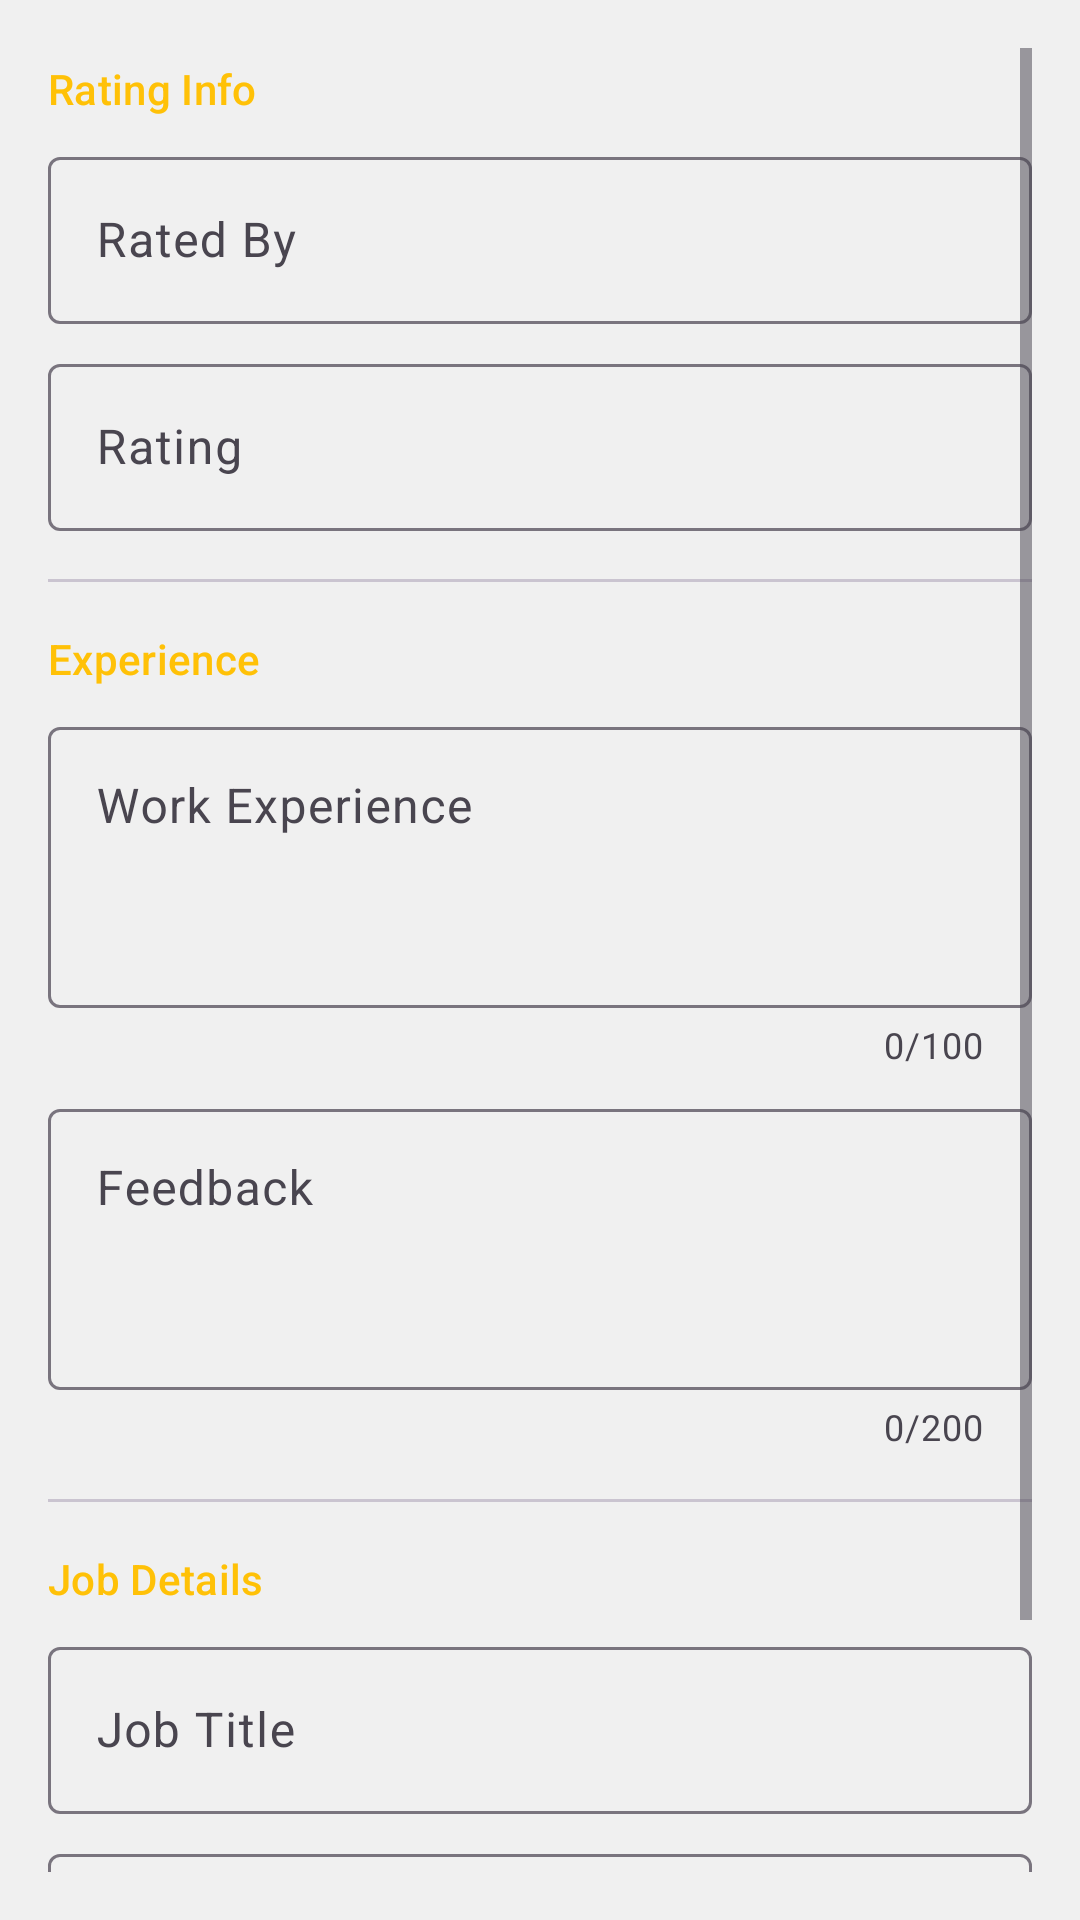

This screen was rendered from an Android layout file. Write that file and the resources it references.
<!-- AndroidManifest.xml: application theme Theme.Hire_me_test -->
<!-- res/layout/dialog_worker_rating.xml -->
<?xml version="1.0" encoding="utf-8"?>
<ScrollView xmlns:android="http://schemas.android.com/apk/res/android"
    xmlns:tools="http://schemas.android.com/tools"
    android:layout_width="match_parent"
    android:layout_height="wrap_content"
    xmlns:app="http://schemas.android.com/apk/res-auto"
    android:padding="16dp"
    android:background="?attr/colorSurface"
    tools:context=".view.actvities.JobParticipantsActivity">

    <LinearLayout
        android:layout_width="match_parent"
        android:layout_height="wrap_content"
        android:orientation="vertical">

        
        <TextView
            style="@style/TextAppearance.Material3.TitleSmall"
            android:layout_width="wrap_content"
            android:layout_height="wrap_content"
            android:text="Rating Info"
            android:textColor="?attr/colorPrimary"
            android:layout_marginTop="4dp" />

        <com.google.android.material.textfield.TextInputLayout
            style="@style/Widget.Material3.TextInputLayout.OutlinedBox"
            android:layout_width="match_parent"
            android:layout_height="wrap_content"
            android:hint="Rated By"
            app:startIconTint="?attr/colorOnSurfaceVariant"
            app:endIconMode="clear_text"
            android:layout_marginTop="8dp">

            <com.google.android.material.textfield.TextInputEditText
                android:id="@+id/edtRatedBy"
                android:layout_width="match_parent"
                android:layout_height="wrap_content"
                android:inputType="textPersonName"
                android:imeOptions="actionNext"
                android:singleLine="true"
                tools:text="John Doe"/>
        </com.google.android.material.textfield.TextInputLayout>

        <com.google.android.material.textfield.TextInputLayout
            style="@style/Widget.Material3.TextInputLayout.OutlinedBox"
            android:layout_width="match_parent"
            android:layout_height="wrap_content"
            android:hint="Rating"
            app:startIconTint="?attr/colorSecondary"
            app:suffixText="/5"
            android:layout_marginTop="8dp">

            <com.google.android.material.textfield.TextInputEditText
                android:id="@+id/edtRating"
                android:layout_width="match_parent"
                android:layout_height="wrap_content"
                android:inputType="number"
                android:imeOptions="actionNext"
                android:maxLength="1"
                tools:text="5"/>
        </com.google.android.material.textfield.TextInputLayout>

        <com.google.android.material.divider.MaterialDivider
            android:layout_width="match_parent"
            android:layout_height="wrap_content"
            android:layout_marginVertical="16dp"
            app:dividerInsetStart="0dp"
            app:dividerInsetEnd="0dp"/>

        
        <TextView
            style="@style/TextAppearance.Material3.TitleSmall"
            android:layout_width="wrap_content"
            android:layout_height="wrap_content"
            android:text="Experience"
            android:textColor="?attr/colorPrimary" />

        <com.google.android.material.textfield.TextInputLayout
            style="@style/Widget.Material3.TextInputLayout.OutlinedBox"
            android:layout_width="match_parent"
            android:layout_height="wrap_content"
            android:hint="Work Experience"
            app:startIconTint="?attr/colorOnSurfaceVariant"
            app:counterEnabled="true"
            app:counterMaxLength="100"
            android:layout_marginTop="8dp">

            <com.google.android.material.textfield.TextInputEditText
                android:id="@+id/edtExperience"
                android:layout_width="match_parent"
                android:layout_height="wrap_content"
                android:inputType="textMultiLine"
                android:minLines="3"
                android:maxLines="6"
                android:gravity="top|start"
                android:imeOptions="actionNext"
                tools:text="3 years in construction"/>
        </com.google.android.material.textfield.TextInputLayout>

        <com.google.android.material.textfield.TextInputLayout
            style="@style/Widget.Material3.TextInputLayout.OutlinedBox"
            android:layout_width="match_parent"
            android:layout_height="wrap_content"
            android:hint="Feedback"
            app:startIconTint="?attr/colorOnSurfaceVariant"
            app:counterEnabled="true"
            app:counterMaxLength="200"
            android:layout_marginTop="8dp">

            <com.google.android.material.textfield.TextInputEditText
                android:id="@+id/edtFeedback"
                android:layout_width="match_parent"
                android:layout_height="wrap_content"
                android:inputType="textMultiLine"
                android:minLines="3"
                android:maxLines="6"
                android:gravity="top|start"
                android:imeOptions="actionNext"
                tools:text="Hardworking and punctual"/>
        </com.google.android.material.textfield.TextInputLayout>

        <com.google.android.material.divider.MaterialDivider
            android:layout_width="match_parent"
            android:layout_height="wrap_content"
            android:layout_marginVertical="16dp"
            app:dividerInsetStart="0dp"
            app:dividerInsetEnd="0dp"/>

        
        <TextView
            style="@style/TextAppearance.Material3.TitleSmall"
            android:layout_width="wrap_content"
            android:layout_height="wrap_content"
            android:text="Job Details"
            android:textColor="?attr/colorPrimary" />

        <com.google.android.material.textfield.TextInputLayout
            style="@style/Widget.Material3.TextInputLayout.OutlinedBox"
            android:layout_width="match_parent"
            android:layout_height="wrap_content"
            android:hint="Job Title"
            app:startIconTint="?attr/colorOnSurfaceVariant"
            app:endIconMode="clear_text"
            android:layout_marginTop="8dp">

            <com.google.android.material.textfield.TextInputEditText
                android:id="@+id/edtJobTitle"
                android:layout_width="match_parent"
                android:layout_height="wrap_content"
                android:inputType="textCapWords"
                android:imeOptions="actionNext"
                android:singleLine="true"
                tools:text="Mason"/>
        </com.google.android.material.textfield.TextInputLayout>

        <com.google.android.material.textfield.TextInputLayout
            style="@style/Widget.Material3.TextInputLayout.OutlinedBox"
            android:layout_width="match_parent"
            android:layout_height="wrap_content"
            android:hint="Company Name"
            app:startIconTint="?attr/colorOnSurfaceVariant"
            app:endIconMode="clear_text"
            android:layout_marginTop="8dp">

            <com.google.android.material.textfield.TextInputEditText
                android:id="@+id/edtCompanyName"
                android:layout_width="match_parent"
                android:layout_height="wrap_content"
                android:inputType="textCapWords"
                android:imeOptions="actionNext"
                android:singleLine="true"
                tools:text="ABC Constructions"/>
        </com.google.android.material.textfield.TextInputLayout>

        <com.google.android.material.textfield.TextInputLayout
            style="@style/Widget.Material3.TextInputLayout.OutlinedBox"
            android:layout_width="match_parent"
            android:layout_height="wrap_content"
            android:hint="Duration"
            app:startIconTint="?attr/colorOnSurfaceVariant"
            android:layout_marginTop="8dp">

            <com.google.android.material.textfield.TextInputEditText
                android:id="@+id/edtDuration"
                android:layout_width="match_parent"
                android:layout_height="wrap_content"
                android:inputType="textCapWords"
                android:imeOptions="actionDone"
                android:singleLine="true"
                tools:text="6 months"/>
        </com.google.android.material.textfield.TextInputLayout>
    </LinearLayout>
</ScrollView>
<!-- resources referenced by this layout -->
<resources>
  <style name="Theme.Hire_me_test" parent="Base.Theme.Hire_me_test" />
  <style name="Base.Theme.Hire_me_test" parent="Theme.Material3.DayNight.NoActionBar">
          
          <item name="colorPrimary">@color/primary</item>
          <item name="colorPrimaryContainer">@color/primary_container</item>
          <item name="colorOnPrimary">@color/onPrimary</item>
  
          <item name="colorSecondary">@color/secondary</item>
          <item name="colorOnSecondary">@color/onSecondary</item>
  
          
          <item name="android:windowBackground">@color/background</item>
          <item name="colorSurface">@color/surface</item>
          <item name="android:textColor">@color/text_primary</item>
      </style>
  <color name="primary">#FFC107</color>
  <color name="primary_container">#FFF8E1</color>
  <color name="onPrimary">#000000</color>
  <color name="secondary">#03A9F4</color>
  <color name="onSecondary">#FFFFFF</color>
  <color name="background">#FFFFFF</color>
  <color name="surface">#F0F0F0</color>
  <color name="text_primary">#212121</color>
</resources>
